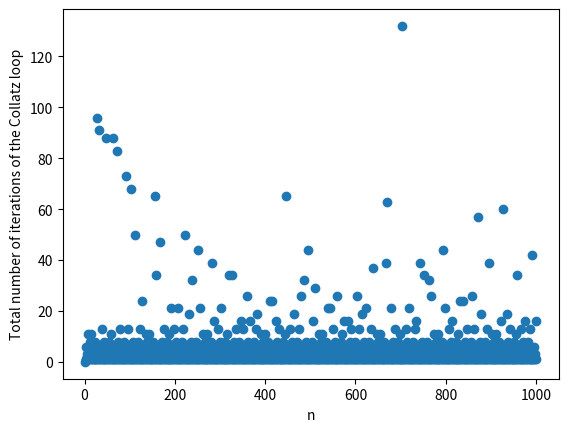

Here is the Python script that generated this plot:
import matplotlib.pyplot as plt

checked_value = []
iteration_counts_set = []
sum_iteration_counts = []

# collatz program
def collatz_loop(n):
    nums = list(range(1, n+1))
    sum = 0
    for num in nums:
        num_looping = num
        num_iteration_count = 0
        while num_looping != 1:
            # Attemp 1
            if num_looping in checked_value:
                # By not counting the potentially repetitve iteration, we can see the effect of using the checked list
                # num_iteration_count += iteration_counts_set[checked_value.index(num_looping)]
                break
            elif (num_looping % 2):
                # Attemp 2
                num_looping = (3 * num_looping + 1)//2
                num_iteration_count += 2
                '''
                num_looping = 3 * num_looping + 1
                num_iteration_count += 1
                '''
            else:
                num_looping = num_looping//2
                num_iteration_count += 1
        checked_value.append(num)
        iteration_counts_set.append(num_iteration_count)
    #summation
    sum = 0
    for i in iteration_counts_set:
        sum = sum + i
    print(checked_value)
    print(iteration_counts_set)
    print("Sum of Iteration= ", str(sum))
    print("The highest times of iteration happen for ",checked_value[iteration_counts_set.index(max(iteration_counts_set))],", with iteration of", max(iteration_counts_set))

collatz_loop(1000)
plt.scatter(checked_value, iteration_counts_set)
plt.ylabel('Total number of iterations of the Collatz loop')
plt.xlabel('n')
plt.show()
